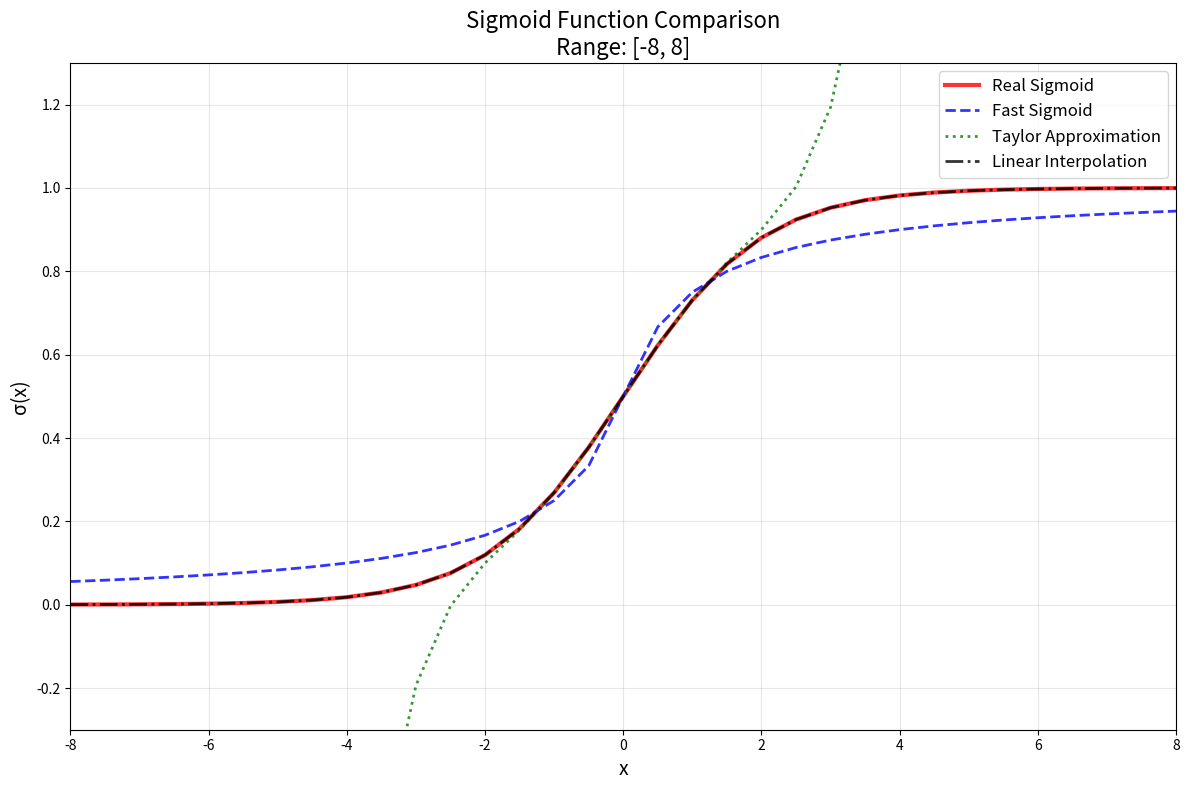

The script that saved this image: (Note: this script raises an exception after producing the figure.)
"""
Sigmoid Function Comparison Plot

This script plots the fast sigmoid function, sigmoid Taylor approximation, 
and sigmoid linear interpolation function against the real sigmoid function.

The linear interpolation is defined with a lookup table over the range [-8, 8] with 0.5 steps.
"""

import numpy as np
import matplotlib.pyplot as plt
from scipy.interpolate import interp1d

def real_sigmoid(x):
    """Real sigmoid function: σ(x) = 1 / (1 + e^(-x))"""
    return 1.0 / (1.0 + np.exp(-x))

def fast_sigmoid(x):
    """Fast sigmoid approximation: f(x) = 0.5 * (x / (1 + abs(x)) + 1)"""
    return 0.5 * (x / (1 + np.abs(x)) + 1)

def taylor_sigmoid(x):
    """Taylor series approximation (5th order): f(x) = 0.5 + 0.25*x - 0.020833*x^3 + 0.002083*x^5"""
    x2 = x * x
    x3 = x2 * x
    x5 = x3 * x2
    return 0.5 + 0.25 * x - 0.020833333 * x3 + 0.002083333 * x5

def interpolation_sigmoid(x):
    """Linear interpolation using lookup table with 33 values"""
    sig_table = np.array([
        0.000335, 0.000553, 0.000911, 0.001503, 0.002473, 0.004070, 0.006693,
        0.011109, 0.017986, 0.029312, 0.047426, 0.075858, 0.119203, 0.182426,
        0.268941, 0.377541, 0.500000, 0.622459, 0.731059, 0.817574, 0.880797,
        0.924142, 0.952574, 0.970688, 0.982014, 0.988891, 0.993307, 0.995930,
        0.997527, 0.998497, 0.999089, 0.999447, 0.999665
    ])
    
    # Create x values for the lookup table (32 intervals from -8 to 8)
    x_table = np.linspace(-8, 8, 33)
    
    # Create interpolation function
    interp_func = interp1d(x_table, 
                           sig_table, 
                           kind='linear', 
                           bounds_error=False, 
                           fill_value=(sig_table[0], sig_table[-1]))
    
    return interp_func(x)

def main():
    # Generate x values from -8 to 8 with 0.5 steps
    x = np.arange(-8, 8.5, 0.5)
    
    # Calculate all sigmoid functions
    y_real = real_sigmoid(x)
    y_fast = fast_sigmoid(x)
    y_taylor = taylor_sigmoid(x)
    y_interp = interpolation_sigmoid(x)
    
    # Create the plot
    plt.figure(figsize=(12, 8))
    
    # Plot functions
    plt.plot(x, y_real,   color='red',   linestyle='-',  linewidth=3, label='Real Sigmoid',         alpha=0.8)
    plt.plot(x, y_fast,   color='blue',  linestyle='--', linewidth=2, label='Fast Sigmoid',         alpha=0.8)
    plt.plot(x, y_taylor, color='green', linestyle=':',  linewidth=2, label='Taylor Approximation', alpha=0.8)
    plt.plot(x, y_interp, color='black', linestyle='-.', linewidth=2, label='Linear Interpolation', alpha=0.8)
    
    # Customize the plot
    plt.xlabel('x',    fontsize=14)
    plt.ylabel('σ(x)', fontsize=14)
    plt.title('Sigmoid Function Comparison\nRange: [-8, 8]', fontsize=16)
    plt.legend(fontsize=12)
    plt.grid(True, alpha=0.3)
    
    # Axis limits
    plt.xlim(-8, 8)
    plt.ylim(-0.3, 1.3)
    
    # Styling
    plt.tight_layout()
    
    # Save the plot
    plt.savefig('docs/_static/sigmoid_comparison.png', dpi=300, bbox_inches='tight')
    print(f"\nPlot saved as 'sigmoid_comparison.png'")
    
    # Show the plot
    plt.show()

if __name__ == "__main__":
    main() 
